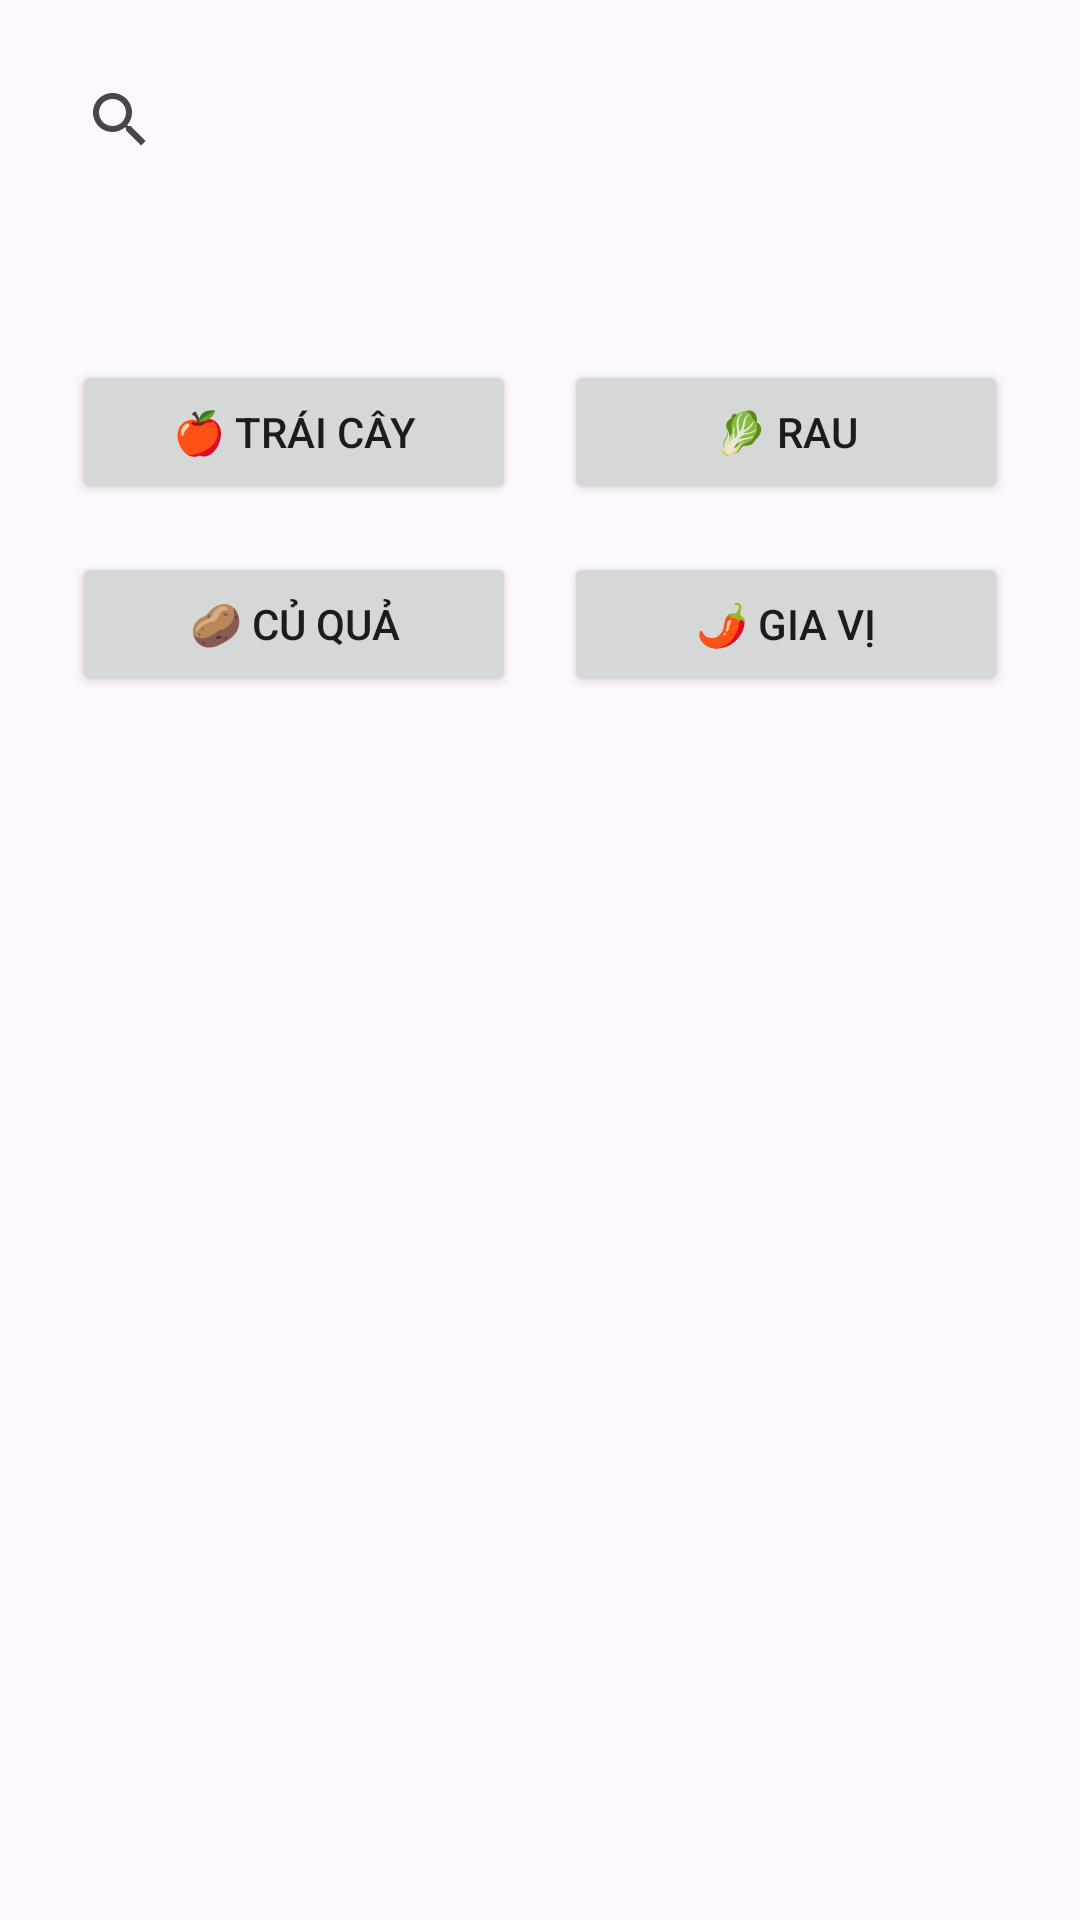

This screen was rendered from an Android layout file. Write that file and the resources it references.
<!-- AndroidManifest.xml: application theme Theme.QuanLyKhoRauCu -->
<!-- res/layout/activity_main.xml -->
<?xml version="1.0" encoding="utf-8"?>
<androidx.constraintlayout.widget.ConstraintLayout
    xmlns:android="http://schemas.android.com/apk/res/android"
    xmlns:app="http://schemas.android.com/apk/res-auto"
    xmlns:tools="http://schemas.android.com/tools"
    android:layout_width="match_parent"
    android:layout_height="match_parent"
    tools:context=".MainActivity">

    <androidx.appcompat.widget.SearchView
        android:id="@+id/search_view_main"
        android:layout_width="0dp"
        android:layout_height="wrap_content"
        android:layout_marginStart="16dp"
        android:layout_marginEnd="16dp"
        android:layout_marginTop="16dp"
        app:layout_constraintTop_toTopOf="parent"
        app:layout_constraintStart_toStartOf="parent"
        app:layout_constraintEnd_toEndOf="parent"
        app:queryHint="Tìm kiếm rau củ, trái cây..." />

    <GridLayout
        android:id="@+id/grid_layout_categories"
        android:layout_width="0dp"
        android:layout_height="wrap_content"
        android:layout_marginTop="32dp"
        android:columnCount="2"
        android:rowCount="2"
        android:alignmentMode="alignBounds"
        app:layout_constraintTop_toBottomOf="@id/search_view_main"
        app:layout_constraintStart_toStartOf="parent"
        app:layout_constraintEnd_toEndOf="parent"
        android:padding="16dp">

        <Button
            android:id="@+id/btn_fruits"
            android:layout_width="0dp"
            android:layout_height="wrap_content"
            android:layout_columnWeight="1"
            android:layout_margin="8dp"
            android:text="🍎 Trái Cây" />

        <Button
            android:id="@+id/btn_vegetables"
            android:layout_width="0dp"
            android:layout_height="wrap_content"
            android:layout_columnWeight="1"
            android:layout_margin="8dp"
            android:text="🥬 Rau" />

        <Button
            android:id="@+id/btn_tubers"
            android:layout_width="0dp"
            android:layout_height="wrap_content"
            android:layout_columnWeight="1"
            android:layout_margin="8dp"
            android:text="🥔 Củ Quả" />

        <Button
            android:id="@+id/btn_spices"
            android:layout_width="0dp"
            android:layout_height="wrap_content"
            android:layout_columnWeight="1"
            android:layout_margin="8dp"
            android:text="🌶️ Gia Vị" />

    </GridLayout>
</androidx.constraintlayout.widget.ConstraintLayout>
<!-- resources referenced by this layout -->
<resources>
  <style name="Theme.QuanLyKhoRauCu" parent="Base.Theme.QuanLyKhoRauCu" />
  <style name="Base.Theme.QuanLyKhoRauCu" parent="Theme.Material3.DayNight.NoActionBar">
          
          
      </style>
</resources>
